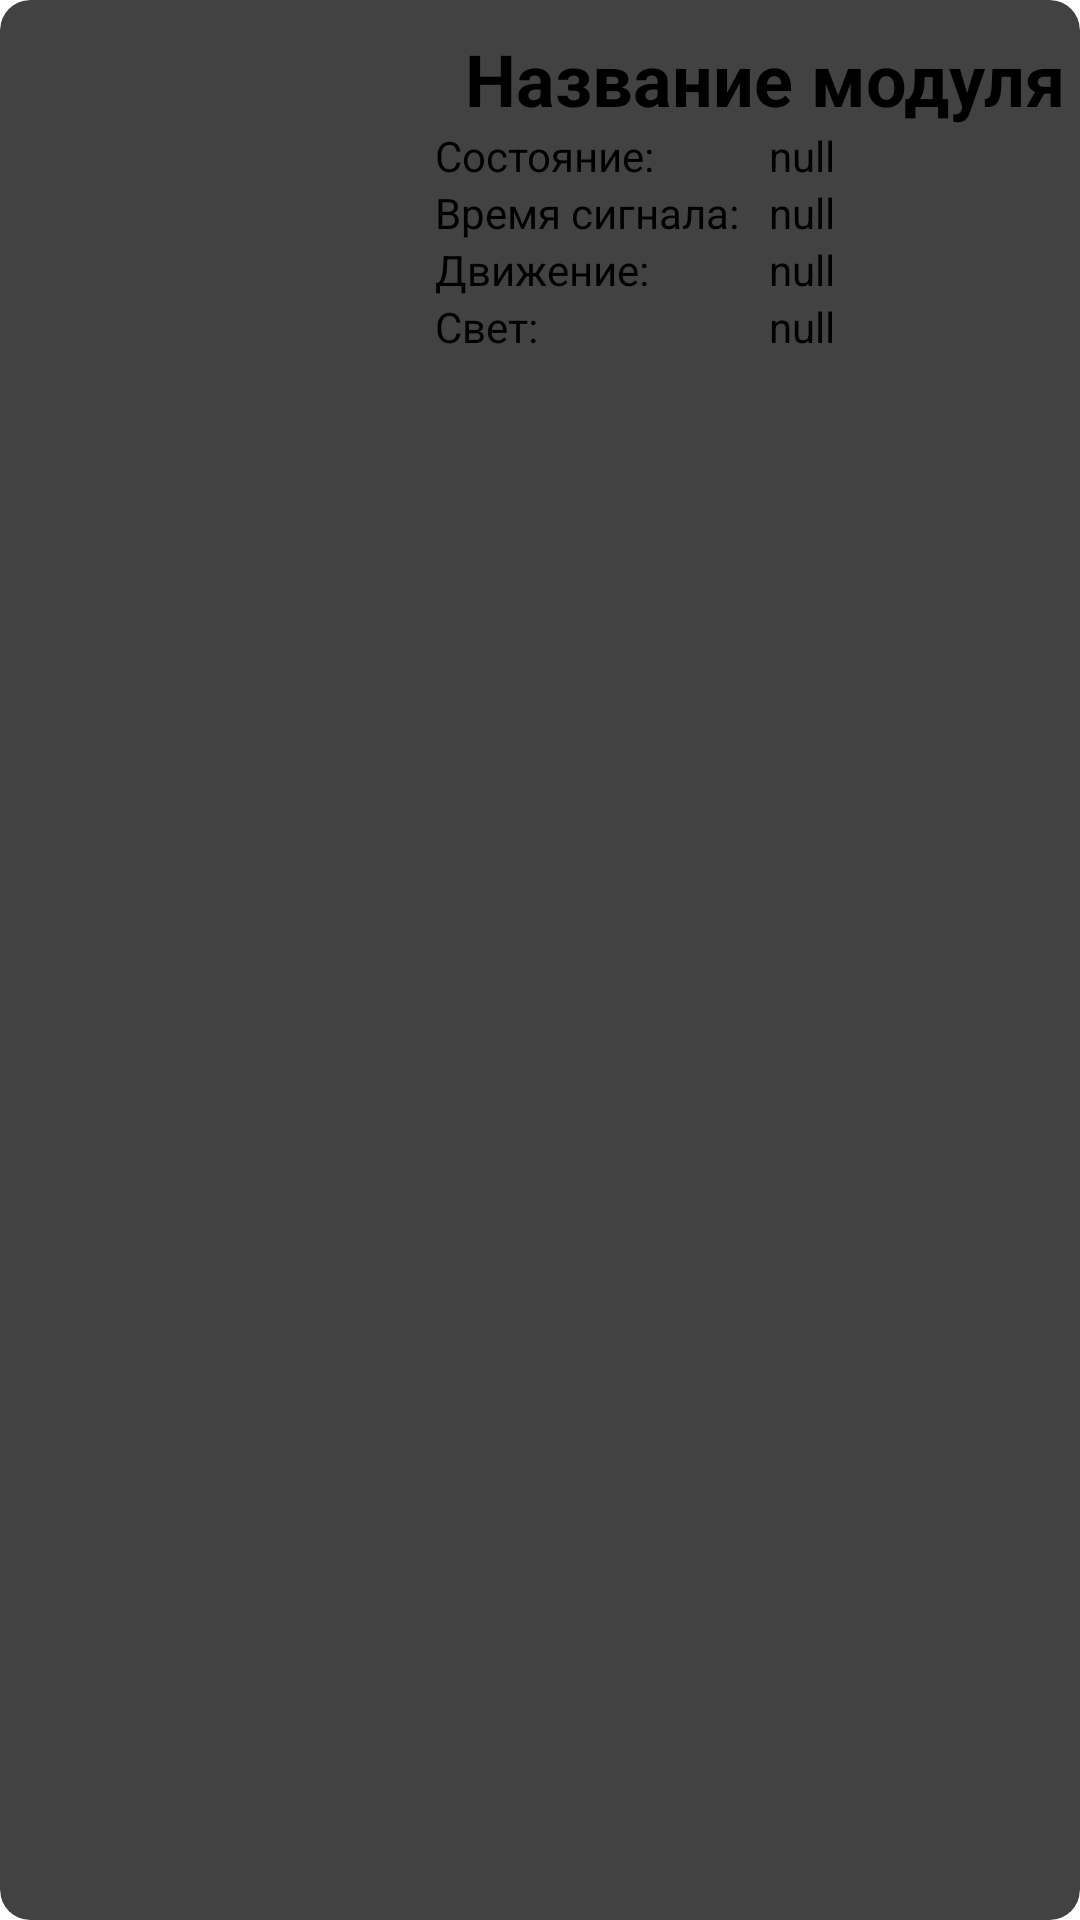

This screen was rendered from an Android layout file. Write that file and the resources it references.
<!-- AndroidManifest.xml: application theme Theme.SecurityRTCS -->
<!-- res/layout/module_content.xml -->
<?xml version="1.0" encoding="utf-8"?>
<androidx.cardview.widget.CardView
    xmlns:android="http://schemas.android.com/apk/res/android"
    xmlns:app="http://schemas.android.com/apk/res-auto"
    android:id="@+id/cardView"
    android:layout_width="match_parent"
    android:layout_height="wrap_content"
    app:cardElevation="5dp"
    app:cardCornerRadius="10dp"
    android:layout_margin="9dp">



        <LinearLayout
            android:layout_width="wrap_content"
            android:layout_height="match_parent"
            android:orientation="horizontal"
            android:paddingBottom="10dp"
            android:paddingLeft="15dp"
            android:paddingTop="10dp">

            <ImageView

                android:paddingRight="20dp"
                android:id="@+id/module_icon"
                android:layout_width="130dp"
                android:layout_height="100dp"
                android:layout_gravity="center"
                android:layout_weight="1"
                app:srcCompat="@drawable/ic_camera_based" />

            <LinearLayout
                android:layout_width="wrap_content"
                android:layout_height="wrap_content"
                android:orientation="vertical">


                <TextView
                    android:id="@+id/module_name"
                    android:layout_width="match_parent"
                    android:layout_height="wrap_content"
                    android:text="Название модуля"
                    android:textSize="24sp"
                    android:textStyle="bold"
                    android:paddingLeft="10dp"
                    android:gravity="left"/>

                <LinearLayout
                    android:layout_width="match_parent"
                    android:layout_height="wrap_content"
                    android:orientation="horizontal">

                    //название переменных
                    <LinearLayout
                        android:layout_width="wrap_content"
                        android:layout_height="match_parent"
                        android:orientation="vertical">

                        <TextView
                            android:layout_width="match_parent"
                            android:layout_height="wrap_content"
                            android:text="Состояние:"
                            android:textSize="14sp" />

                        <TextView
                            android:layout_width="match_parent"
                            android:layout_height="wrap_content"
                            android:text="Время сигнала:"
                            android:textSize="14sp" />

                        <TextView
                            android:layout_width="match_parent"
                            android:layout_height="wrap_content"
                            android:text="Движение:"
                            android:textSize="14sp" />

                        <TextView
                            android:layout_width="match_parent"
                            android:layout_height="wrap_content"
                            android:text="Свет:"
                            android:textSize="14sp" />
                    </LinearLayout>

                    //состояние переменных
                    <LinearLayout
                        android:layout_width="wrap_content"
                        android:layout_height="match_parent"
                        android:orientation="vertical"
                        android:paddingLeft="10dp"
                        >

                        <TextView
                            android:id="@+id/text_state"
                            android:layout_width="match_parent"
                            android:layout_height="wrap_content"
                            android:text="null"
                            android:textSize="14sp" />

                        <TextView
                            android:id="@+id/text_timeOfAlert"
                            android:layout_width="match_parent"
                            android:layout_height="wrap_content"
                            android:text="null"
                            android:textSize="14sp" />

                        <TextView
                            android:id="@+id/text_moveState"
                            android:layout_width="match_parent"
                            android:layout_height="wrap_content"
                            android:text="null"
                            android:textSize="14sp" />

                        <TextView
                            android:id="@+id/text_light"
                            android:layout_width="match_parent"
                            android:layout_height="wrap_content"
                            android:text="null"
                            android:textSize="14sp" />
                    </LinearLayout>
                </LinearLayout>
            </LinearLayout>

        </LinearLayout>





</androidx.cardview.widget.CardView>
<!-- resources referenced by this layout -->
<resources>
  <!-- drawable ic_camera_based (drawable) -->
  <vector android:height="128dp" android:viewportHeight="32"
      android:viewportWidth="32" android:width="128dp" xmlns:android="http://schemas.android.com/apk/res/android">
      <path android:fillColor="#616161" android:pathData="M30,6.5c0,-2.2 -1.5,-4 -3.6,-4.4C26.3,2 26.1,2 26,2H7.5C4.5,2 2,4.5 2,7.5S4.5,13 7.5,13h10c0.2,0 0.5,0 0.7,0c0.6,2.3 2.5,4 4.8,4c2.8,0 5,-2.5 5,-5.5c0,-0.1 0,-0.2 0,-0.3C29.3,10 30,8.3 30,6.5zM16,9H7C6.4,9 6,8.6 6,8s0.4,-1 1,-1h9c0.6,0 1,0.4 1,1S16.6,9 16,9zM23,15c-1.4,0 -2.6,-1.1 -2.9,-2.7c1.6,-0.9 2.7,-2.5 2.9,-4.3c0,0 0,0 0,0c1.7,0 3,1.6 3,3.5S24.7,15 23,15zM27.4,8.8C26.5,7.2 25,6.1 23.2,6c0.4,-1.1 1.4,-1.9 2.6,-2C27,4.2 28,5.2 28,6.5C28,7.3 27.8,8.1 27.4,8.8z"/>
      <path android:fillColor="#616161" android:pathData="M16.8,15H7.5c-0.3,0 -0.7,0 -1,-0.1c0.7,1.2 2,2.1 3.5,2.1h8.2C17.7,16.4 17.2,15.7 16.8,15z"/>
      <path android:fillColor="#616161" android:pathData="M24,23h-2c-1.7,0 -3,1.3 -3,3h-0.6c-1.3,0 -2.4,-1.1 -2.4,-2.4V20h2c0.6,0 1,-0.4 1,-1s-0.4,-1 -1,-1h-6c-0.6,0 -1,0.4 -1,1s0.4,1 1,1h2v3.6c0,2.4 2,4.4 4.4,4.4H19h3c0.6,0 1,0.4 1,1s-0.4,1 -1,1h-2.2c0.5,0.6 1.3,1 2.2,1h2c1.7,0 3,-1.3 3,-3v-2C27,24.3 25.7,23 24,23z"/>
  </vector>
  <style name="Theme.SecurityRTCS" parent="Theme.MaterialComponents.DayNight.NoActionBar">
          
          <item name="colorPrimary">@color/purple_500</item>
          <item name="colorPrimaryVariant">@color/purple_700</item>
          <item name="colorOnPrimary">@color/white</item>
          
          <item name="colorSecondary">@color/teal_200</item>
          <item name="colorSecondaryVariant">@color/teal_700</item>
          <item name="colorOnSecondary">@color/black</item>
          
          <item name="android:statusBarColor" tools:targetApi="l">?attr/colorPrimaryVariant</item>
          
      </style>
  <color name="purple_500">#00192B</color>
  <color name="purple_700">#00365C</color>
  <color name="white">#FFFFFFFF</color>
  <color name="teal_200">#FF03DAC5</color>
  <color name="teal_700">#FF018786</color>
  <color name="black">#FF000000</color>
</resources>
